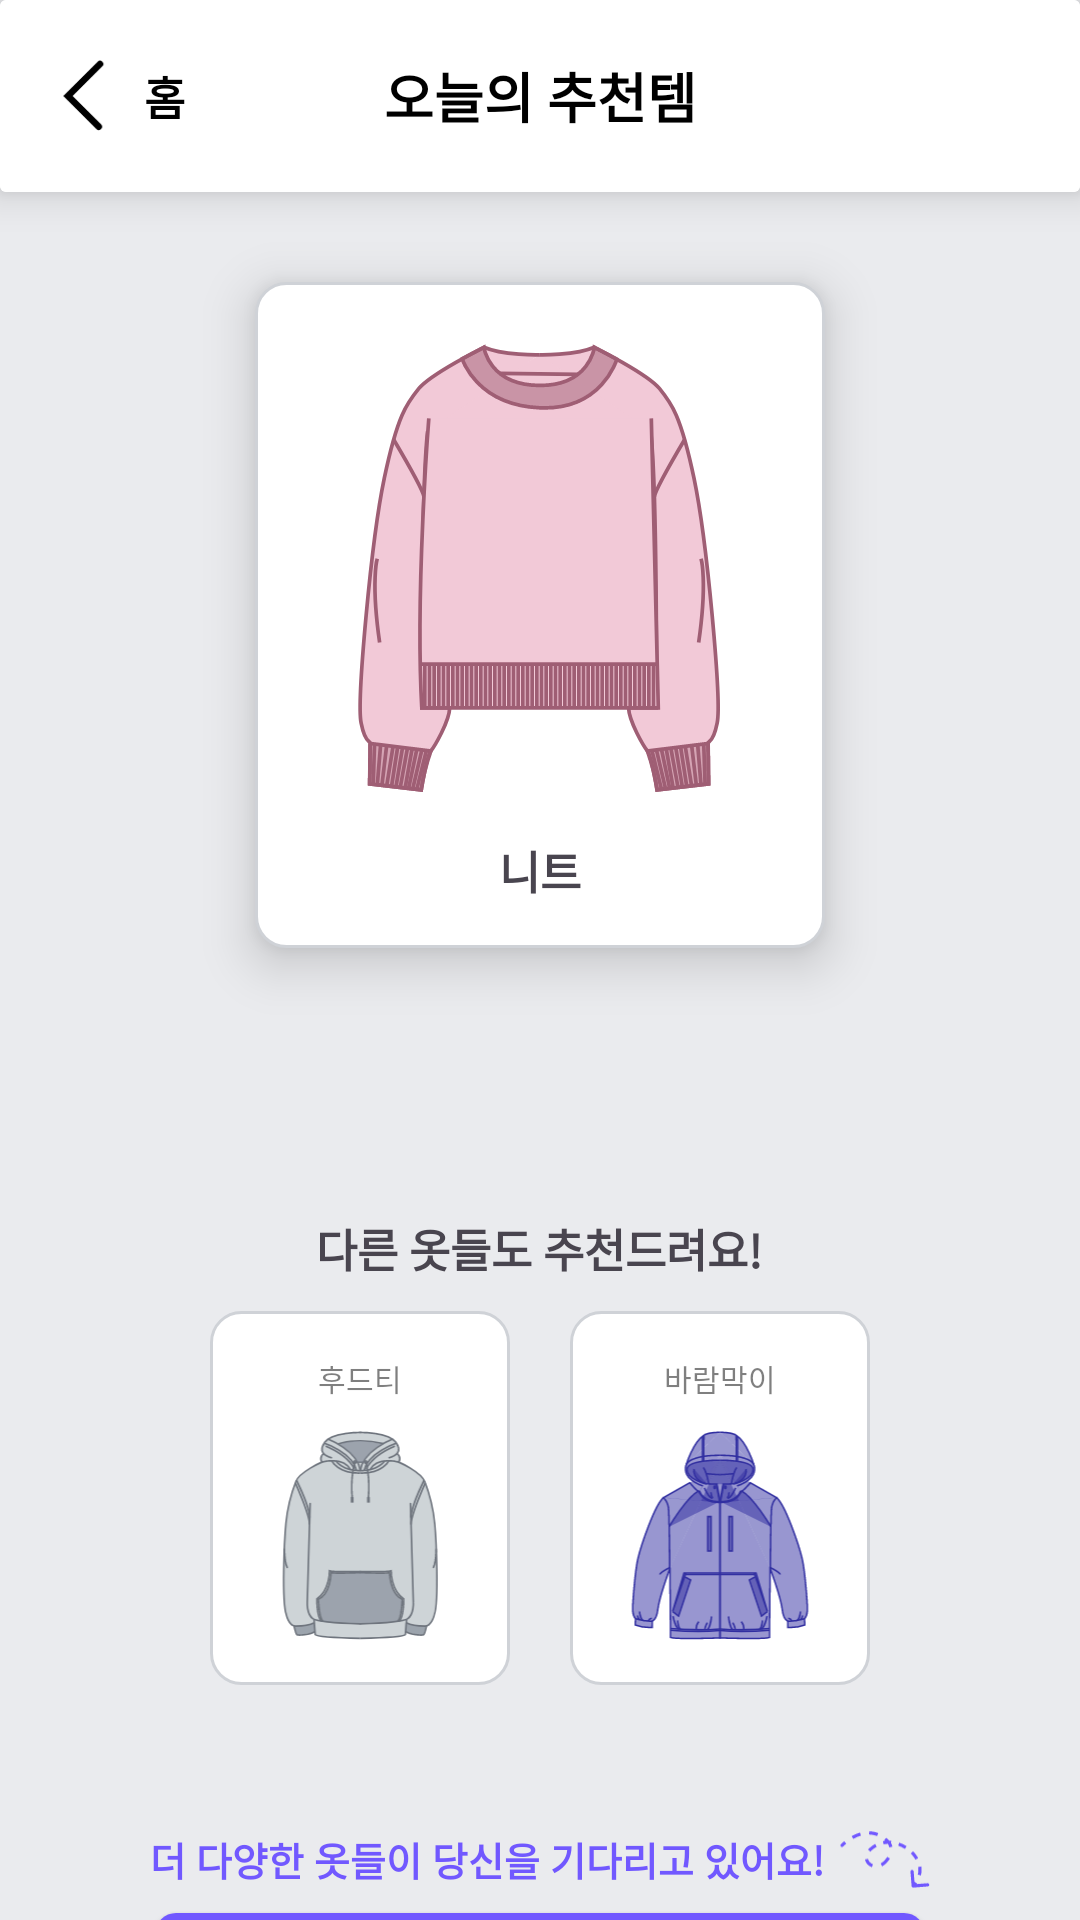

Android layout source for this screen:
<!-- AndroidManifest.xml: application theme Theme.Appsolve_FE -->
<!-- res/layout/fragment_today_recommended.xml -->
<?xml version="1.0" encoding="utf-8"?>
<androidx.constraintlayout.widget.ConstraintLayout xmlns:android="http://schemas.android.com/apk/res/android"
    xmlns:app="http://schemas.android.com/apk/res-auto"
    xmlns:tools="http://schemas.android.com/tools"
    android:layout_width="match_parent"
    android:layout_height="match_parent"
    android:background="@color/gray_EAEBEE"
    android:id="@+id/main">

    <include
        layout="@layout/toolbar_layout"
        android:id="@+id/toolbar_layout"
        app:layout_constraintTop_toTopOf="parent"
        app:layout_constraintStart_toStartOf="parent"
        app:layout_constraintEnd_toEndOf="parent" />


    <LinearLayout
        android:layout_width="match_parent"
        android:layout_height="wrap_content"
        android:gravity="center"
        android:orientation="vertical"
        app:layout_constraintTop_toBottomOf="@+id/toolbar_layout"
        tools:ignore="MissingConstraints"
        tools:layout_editor_absoluteX="0dp">

        <LinearLayout
            android:layout_width="wrap_content"
            android:layout_height="wrap_content"
            android:layout_margin="30dp"
            android:background="@drawable/clothes_background"
            android:elevation="10dp"
            android:gravity="center"
            android:orientation="vertical"
            android:padding="10dp"
            tools:ignore="MissingConstraints">

            <ImageView
                android:id="@+id/todayrecommendclothesimg1"
                android:layout_width="150dp"
                android:layout_height="150dp"
                android:layout_margin="10dp"
                android:src="@drawable/clothes_knit" />

            <TextView
                android:id="@+id/todayrecommendclothestext1"
                android:layout_width="wrap_content"
                android:layout_height="wrap_content"
                android:layout_margin="5dp"
                android:text="니트"
                android:textSize="15sp"
                android:textStyle="bold" />

        </LinearLayout>


        <View
            android:layout_width="7dp"
            android:layout_height="7dp"
            android:layout_margin="3dp"
            android:background="@drawable/today_recommended_circle"
            android:backgroundTint="#7158FF" />

        <View
            android:layout_width="7dp"
            android:layout_height="7dp"
            android:layout_margin="3dp"
            android:background="@drawable/today_recommended_circle"
            android:backgroundTint="#807158FF" />

        <View
            android:layout_width="7dp"
            android:layout_height="7dp"
            android:layout_margin="3dp"
            android:background="@drawable/today_recommended_circle"
            android:backgroundTint="#207158FF" />

        <TextView
            android:layout_width="wrap_content"
            android:layout_height="wrap_content"
            android:layout_marginTop="20dp"
            android:text="다른 옷들도 추천드려요!"
            android:textSize="15sp"
            android:textStyle="bold" />

        <LinearLayout
            android:layout_width="wrap_content"
            android:layout_height="wrap_content"
            android:gravity="center"
            android:orientation="horizontal"
            tools:ignore="MissingConstraints">

            <LinearLayout
                android:layout_width="wrap_content"
                android:layout_height="wrap_content"
                android:layout_margin="10dp"
                android:background="@drawable/clothes_background"
                android:gravity="center"
                android:orientation="vertical"
                android:padding="10dp">

                <TextView
                    android:id="@+id/otherclothestext1"
                    android:layout_width="wrap_content"
                    android:layout_height="wrap_content"
                    android:layout_margin="5dp"
                    android:text="후드티"
                    android:textColor="#80000000"
                    android:textSize="10sp" />

                <ImageView
                    android:id="@+id/otherclothesimg1"
                    android:layout_width="70dp"
                    android:layout_height="70dp"
                    android:layout_margin="5dp"
                    android:src="@drawable/clothes_hood" />

            </LinearLayout>

            <LinearLayout
                android:layout_width="wrap_content"
                android:layout_height="wrap_content"
                android:layout_margin="10dp"
                android:background="@drawable/clothes_background"
                android:gravity="center"
                android:orientation="vertical"
                android:padding="10dp"
                tools:ignore="MissingConstraints">

                <TextView
                    android:id="@+id/otherclothestext2"
                    android:layout_width="wrap_content"
                    android:layout_height="wrap_content"
                    android:layout_margin="5dp"
                    android:text="바람막이"
                    android:textColor="#80000000"
                    android:textSize="10sp" />

                <ImageView
                    android:id="@+id/otherclothesimg2"
                    android:layout_width="70dp"
                    android:layout_height="70dp"
                    android:layout_margin="5dp"
                    android:src="@drawable/clothes_windbreak" />

            </LinearLayout>

        </LinearLayout>

        <LinearLayout
            android:layout_width="wrap_content"
            android:layout_height="wrap_content"
            android:layout_marginTop="30dp"
            android:gravity="center"
            android:orientation="horizontal"
            tools:ignore="MissingConstraints">

            <TextView
                android:layout_width="wrap_content"
                android:layout_height="wrap_content"
                android:text="더 다양한 옷들이 당신을 기다리고 있어요!"
                android:textColor="@color/purple"
                android:textSize="13sp"
                android:textStyle="bold" />

            <ImageView
                android:layout_width="30dp"
                android:layout_height="wrap_content"
                android:layout_marginLeft="5dp"
                android:src="@drawable/today_recomended_arrow" />

        </LinearLayout>

        <Button
            android:id="@+id/moreRecommendBtn"
            android:layout_width="wrap_content"
            android:layout_height="wrap_content"
            android:paddingVertical="10dp"
            android:paddingHorizontal="70dp"
            android:minHeight="0dp"
            android:background="@drawable/today_recommended_more_rec_btn_style"
            android:paddingTop="2dp"
            android:paddingBottom="2dp"
            android:text="추천 상품 보러가기"
            android:textColor="@color/white"
            android:textSize="15sp"
            android:textStyle="bold"/>

    </LinearLayout>

</androidx.constraintlayout.widget.ConstraintLayout>
<!-- res/layout/toolbar_layout.xml (included above) -->
<?xml version="1.0" encoding="utf-8"?>
<androidx.cardview.widget.CardView xmlns:android="http://schemas.android.com/apk/res/android"
    xmlns:app="http://schemas.android.com/apk/res-auto"
    xmlns:card_view="http://schemas.android.com/tools"
    android:layout_width="match_parent"
    android:layout_height="wrap_content"
    card_view:cardElevation="8dp">

    <androidx.appcompat.widget.Toolbar
        android:id="@+id/toolbar"
        android:layout_width="match_parent"
        android:layout_height="wrap_content"
        app:layout_constraintTop_toTopOf="parent"
        android:background="@color/white"
        app:layout_constraintStart_toStartOf="parent"
        app:layout_constraintEnd_toEndOf="parent">

    <androidx.appcompat.widget.AppCompatImageView
        android:id="@+id/backbtn"
        android:layout_width="24dp"
        android:layout_height="24dp"
        android:src="@drawable/toolbar_back"
        android:layout_marginStart="16dp" />

    <TextView
        android:id="@+id/tv_home"
        android:layout_width="wrap_content"
        android:layout_height="wrap_content"
        android:text="홈"
        android:textColor="@color/black"
        android:textSize="15sp"
        android:textStyle="bold"
        app:layout_constraintStart_toEndOf="@id/backbtn"
        app:layout_constraintTop_toTopOf="parent"
        app:layout_constraintBottom_toBottomOf="parent"
        android:layout_marginStart="8dp" />


    <TextView
        android:id="@+id/tv_toolbar_title"
        android:layout_width="wrap_content"
        android:layout_height="wrap_content"
        android:text="오늘의 추천템"
        android:textColor="@color/black"
        android:textSize="18sp"
        android:textStyle="bold"
        android:layout_gravity="center"
        app:layout_constraintTop_toTopOf="parent"
        app:layout_constraintBottom_toBottomOf="parent"
        app:layout_constraintStart_toStartOf="parent"
        app:layout_constraintEnd_toEndOf="parent" />
    </androidx.appcompat.widget.Toolbar>
</androidx.cardview.widget.CardView>
<!-- resources referenced by this layout -->
<resources>
  <color name="black">#FF000000</color>
  <color name="gray_EAEBEE">#EAEBEE</color>
  <color name="purple">#7158FF</color>
  <color name="white">#FFFFFFFF</color>
  <!-- drawable clothes_background (drawable) -->
  <?xml version="1.0" encoding="utf-8"?>
  <shape xmlns:android="http://schemas.android.com/apk/res/android">
      <corners
          android:radius="10dp"/>
      <stroke
          android:color="@color/gray_CFD2D7"
          android:width="1dp"/>
      <solid
          android:color="@color/white"/>
  </shape>
  <!-- drawable clothes_hood: vector/xml drawable (drawable, 11629 chars, omitted) -->
  <!-- drawable clothes_knit: vector/xml drawable (drawable, 16959 chars, omitted) -->
  <!-- drawable clothes_windbreak: vector/xml drawable (drawable, 35475 chars, omitted) -->
  <!-- drawable today_recomended_arrow: vector/xml drawable (drawable, 4007 chars, omitted) -->
  <!-- drawable today_recommended_more_rec_btn_style (drawable) -->
  <?xml version="1.0" encoding="utf-8"?>
  <shape xmlns:android="http://schemas.android.com/apk/res/android">
      <solid
          android:color="@color/purple"/>
      <corners
          android:radius="7dp"/>
  </shape>
  <!-- drawable toolbar_back (drawable) -->
  <vector xmlns:android="http://schemas.android.com/apk/res/android"
      android:width="16dp"
      android:height="27dp"
      android:viewportWidth="16"
      android:viewportHeight="27">
    <path
        android:pathData="M14,1.5L2,13.5L13.5,25"
        android:strokeWidth="2.5"
        android:fillColor="#00000000"
        android:strokeColor="#000000"
        android:strokeLineCap="round"/>
  </vector>
  <style name="Theme.Appsolve_FE" parent="Base.Theme.Appsolve_FE" />
  <color name="gray_CFD2D7">#CFD2D7</color>
  <style name="Base.Theme.Appsolve_FE" parent="Theme.Material3.DayNight.NoActionBar">
          
          
      </style>
</resources>
